3-way image classification set "archive_augmented" from GitHub (SvenjaDre/Digit-Classification-Pytorch); label vocabulary: glioma, meningioma, no tumor.

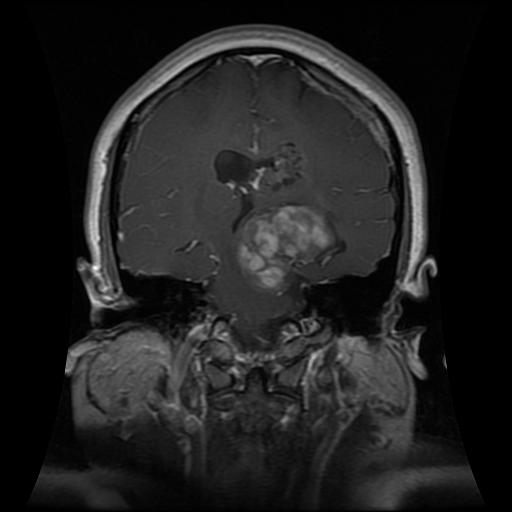
Label: glioma

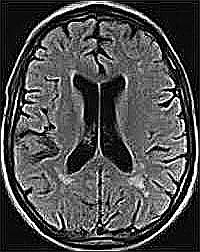
Label: no tumor

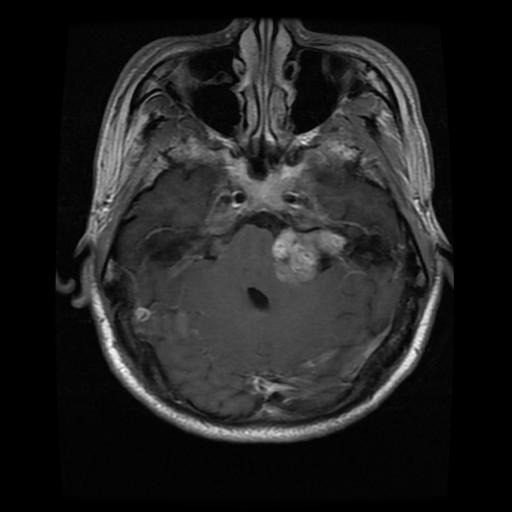
Label: meningioma

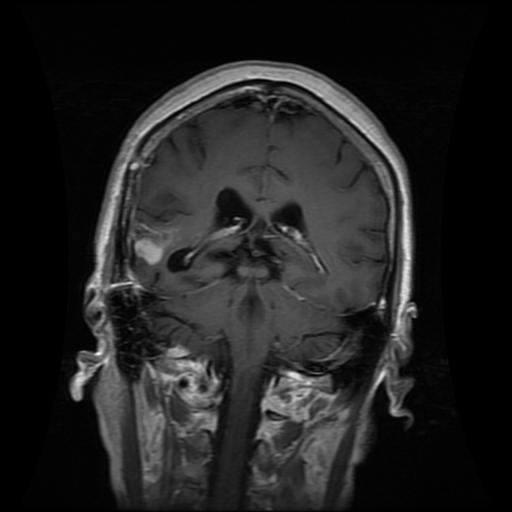
Label: glioma

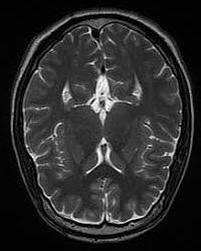
Label: no tumor

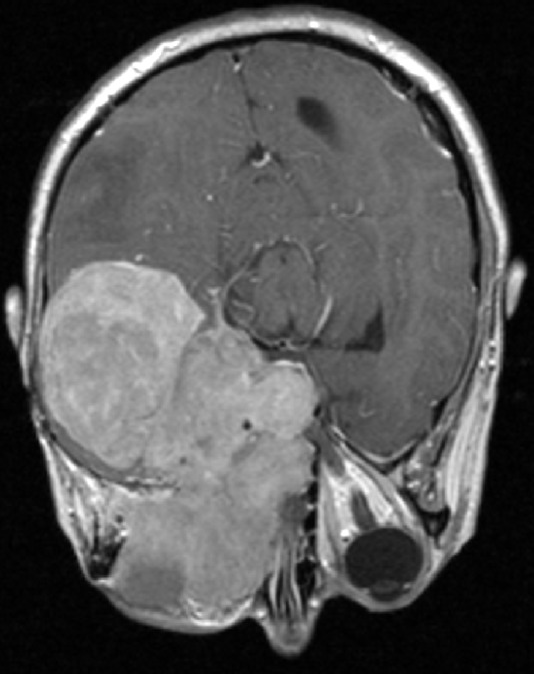
Label: meningioma
